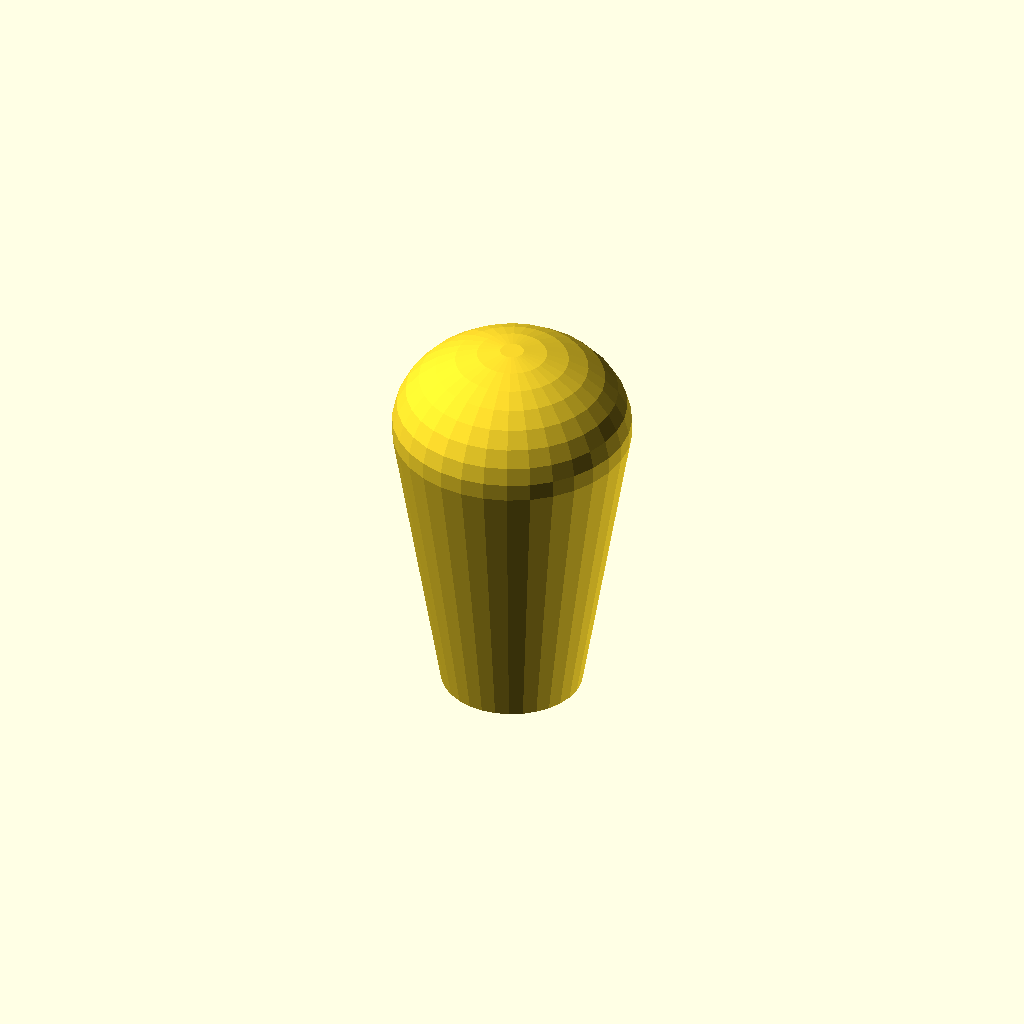
Cell 1: rendered with the file's own defaults.
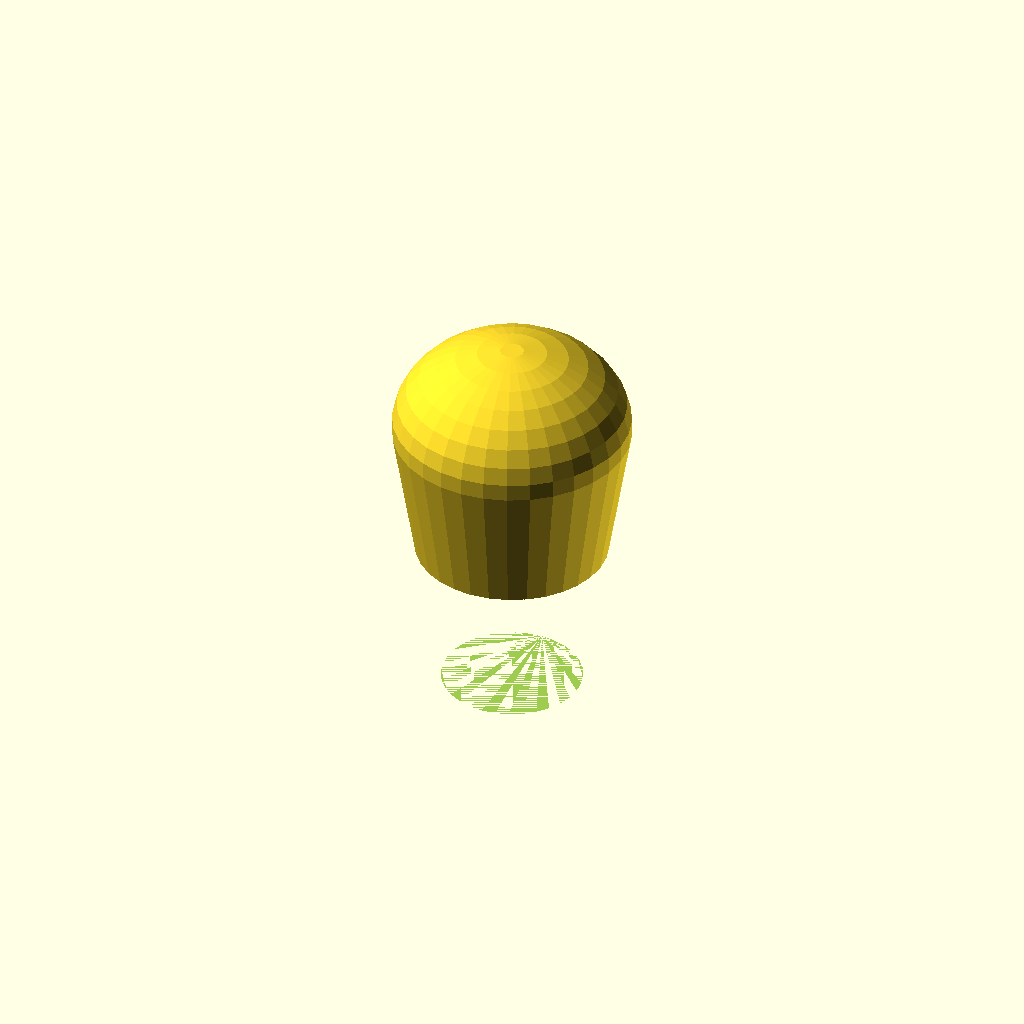
Cell 2: the same model with missile_od = 34.8.
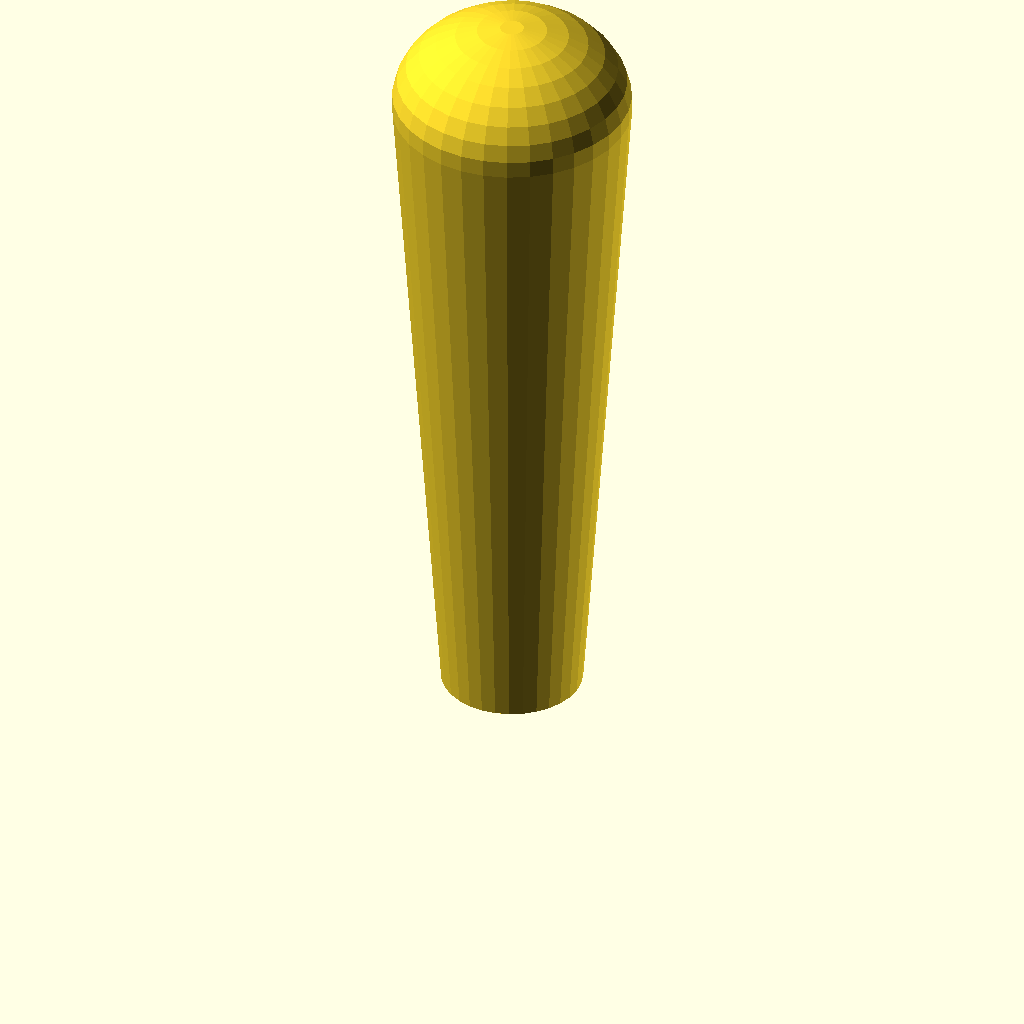
Cell 3 — missile_tip_len set to 141, the other parameters unchanged.
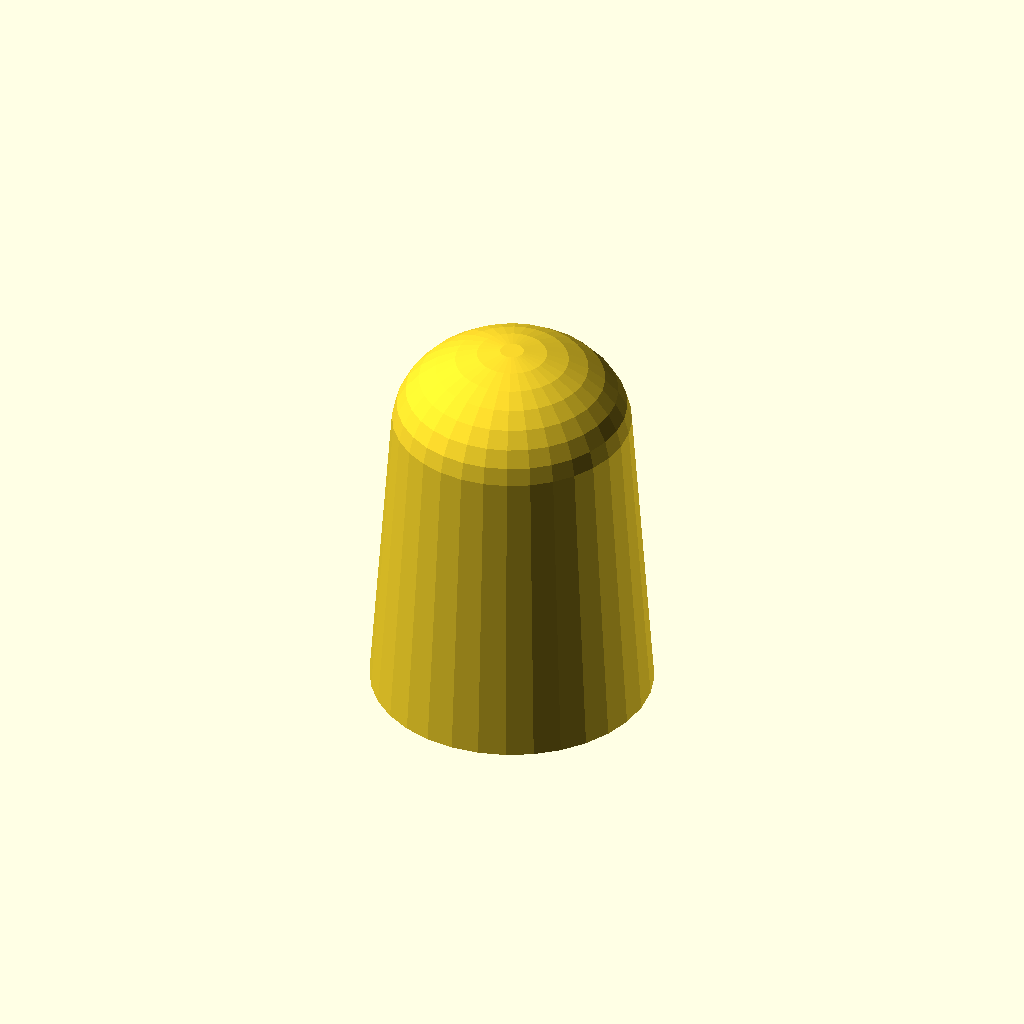
Cell 4 — missile_tip_lower_dia set to 51, the other parameters unchanged.
One fixed orthographic camera (rotation 55°, 0°, 25°; colour scheme Cornfield) for every cell.
Source of the model, foam_missile.scad:
// Foam missile (for foot launcher)
$fn = 32;

missile_wall_thick = 0.4;
missile_od = 17.4;
missile_id = missile_od - missile_wall_thick;
missile_shaft_len = 210.0;
missile_tip_len = 70.5;
missile_tip_lower_dia = 25.5;
missile_tip_upper_dia = 43.2;
missile_tip_flatness = 0.75; // 1.0 is round, 0.0 is flat
spacing = 0.05;
fin_thick = 8*missile_wall_thick;
fin_len = 20.0;
fin_h = fin_len*2;
num_fins = 3;

module missileShaft2D(do_diff = true) {
    difference() {
        circle(d=missile_od);
        if (do_diff)
            circle(d=missile_id);
    }
}

module missileFin2D() {
    polygon([
        [0, fin_thick/2],
        [fin_len, 0],
        [0, -fin_thick/2]
    ]);
}
//missileFin2D();

module missileFin3D() {
    translate([missile_od/2,0,0])
    linear_extrude(fin_h, scale=0.01)
    missileFin2D();
}
//missileFin3D();

module missileFins3D() {
    for(i=[0:num_fins-1]) {
        rotate([0,0,(360/num_fins)*i])
        missileFin3D();
    }
}
//missileFins3D();

module missileShaft3D(do_diff = true) {
    linear_extrude(missile_wall_thick)
    circle(d=missile_od);
    linear_extrude(missile_shaft_len)
    missileShaft2D(do_diff);
    translate([0,0,missile_shaft_len])
    rotate([180,0,0])
    missileFins3D();
}
//missileShaft3D();

module missileShaftVase3D() {
    missileShaft3D(do_diff=false);
}
//missileShaftVase3D();

module missileSolidTip3D() {
    hull() {
        cylinder(d=missile_tip_lower_dia, h=0.01);
        translate([0,0,missile_tip_len-(missile_tip_upper_dia*missile_tip_flatness)/2])
        scale([1,1,missile_tip_flatness])
        sphere(d=missile_tip_upper_dia);
    }
}
//missileSolidTip3D();

module missileTip3D() {
    difference() {
        missileSolidTip3D();
        linear_extrude((5*missile_tip_len)/8)
        circle(d=missile_od+spacing);
    }
}
missileTip3D();

module missileTipPrintable() {
    translate([0,0,missile_tip_len])
    rotate([180,0,0])
    missileTip3D();
}
//missileTipPrintable();

module fullMissile() {
    translate([0,0,missile_shaft_len-(3*missile_tip_len)/4])
    #missileTip3D();
    translate([0,0,missile_shaft_len])
    rotate([180,0,0])
    missileShaft3D();
}
//fullMissile();
Parameter table extracted from the source (name, type, default, range or options):
missile_wall_thick: number, default 0.4
missile_od: number, default 17.4
missile_shaft_len: number, default 210
missile_tip_len: number, default 70.5
missile_tip_lower_dia: number, default 25.5
missile_tip_upper_dia: number, default 43.2
missile_tip_flatness: number, default 0.75
spacing: number, default 0.05
fin_len: number, default 20
num_fins: number, default 3
